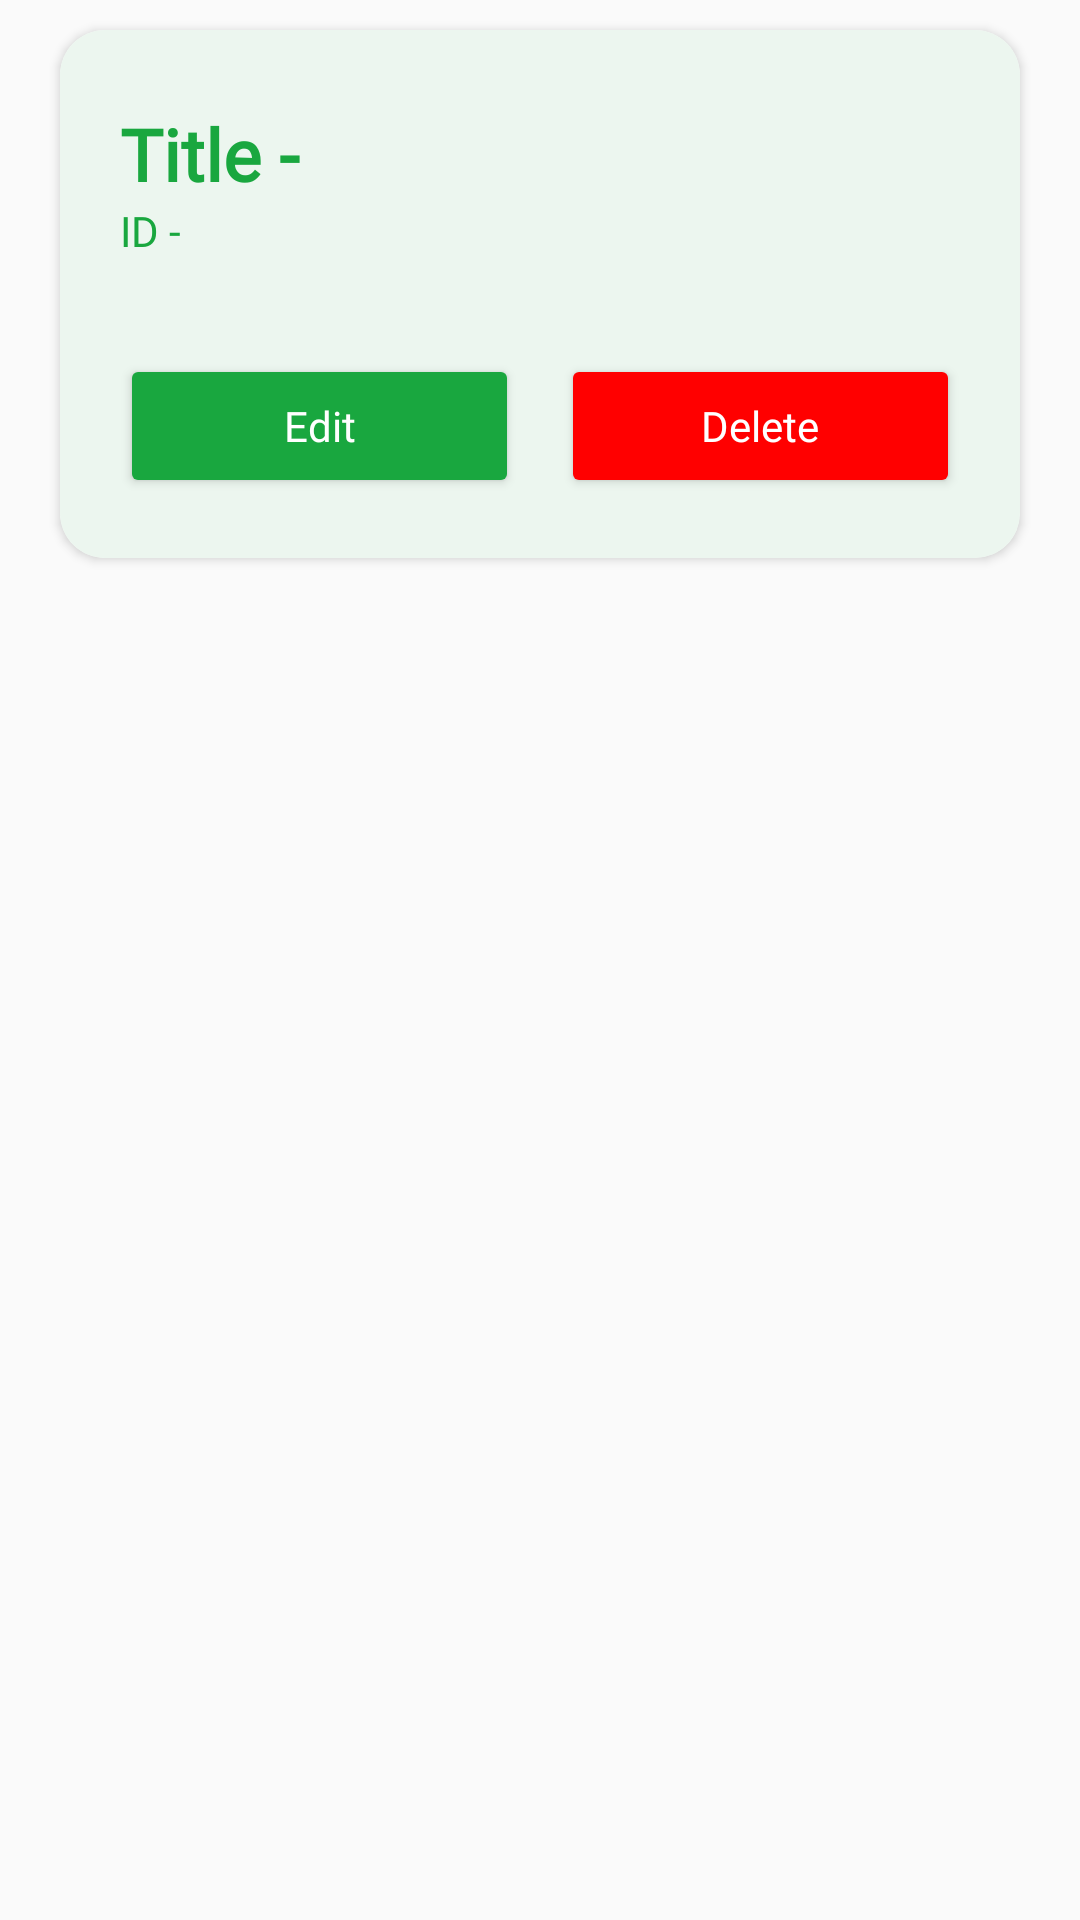

The Android layout XML behind this screen, and the referenced resources:
<!-- AndroidManifest.xml: application theme Theme.FoodBankSurplus -->
<!-- res/layout/layout_for_all_notices.xml -->
<?xml version="1.0" encoding="utf-8"?>
<LinearLayout xmlns:android="http://schemas.android.com/apk/res/android"
    xmlns:app="http://schemas.android.com/apk/res-auto"
    android:layout_width="match_parent"
    android:layout_height="wrap_content">

    <androidx.cardview.widget.CardView
        android:layout_width="match_parent"
        android:layout_height="wrap_content"
        android:layout_marginHorizontal="20dp"
        android:layout_marginTop="10dp"
        android:elevation="5dp"
        app:cardCornerRadius="15dp">

        <LinearLayout
            android:layout_width="match_parent"
            android:layout_height="wrap_content"
            android:background="@drawable/splash_button"
            android:orientation="vertical"
            android:padding="10dp">

            <LinearLayout
                android:layout_width="match_parent"
                android:layout_height="wrap_content"
                android:layout_marginStart="10dp">


                <TextView
                    android:layout_width="wrap_content"
                    android:layout_height="wrap_content"
                    android:layout_marginTop="15dp"
                    android:fontFamily="@font/poppins_semibold"
                    android:text="Title - "
                    android:textColor="@color/green"
                    android:textSize="24sp"
                    android:textStyle="bold" />

                <TextView
                    android:id="@+id/tvTitle"
                    android:layout_width="wrap_content"
                    android:layout_height="wrap_content"
                    android:layout_marginTop="15dp"
                    android:fontFamily="@font/poppins_semibold"
                    android:textSize="24sp"
                    android:textStyle="bold" />

            </LinearLayout>

            <LinearLayout
                android:layout_width="match_parent"
                android:layout_height="wrap_content"
                android:layout_marginStart="10dp">


                <TextView
                    android:layout_width="wrap_content"
                    android:layout_height="wrap_content"
                    android:fontFamily="@font/poppins_medium"
                    android:text="ID - "
                    android:textColor="@color/green"
                    android:textSize="14sp" />

                <TextView
                    android:id="@+id/tvID"
                    android:layout_width="wrap_content"
                    android:layout_height="wrap_content"
                    android:fontFamily="@font/poppins_medium"
                    android:textSize="14sp" />
            </LinearLayout>

            <LinearLayout
                android:layout_width="match_parent"
                android:layout_height="wrap_content">

                <TextView
                    android:id="@+id/tvDisc"
                    android:layout_width="wrap_content"
                    android:layout_height="wrap_content"
                    android:layout_marginHorizontal="10dp"
                    android:fontFamily="@font/poppins_medium"
                    android:textSize="16sp" />
            </LinearLayout>

            <LinearLayout
                android:layout_width="match_parent"
                android:layout_height="wrap_content"
                android:padding="10dp">

                <Button
                    android:id="@+id/btnEdit"
                    android:layout_width="0dp"
                    android:layout_height="wrap_content"
                    android:layout_marginEnd="7dp"
                    android:layout_weight="1"
                    android:backgroundTint="@color/green"
                    android:fontFamily="@font/poppins_semibold"
                    android:text="Edit"
                    android:textAllCaps="false"
                    android:textColor="@color/white" />

                <Button
                    android:id="@+id/btnDelete"
                    android:layout_width="0dp"
                    android:layout_height="wrap_content"
                    android:layout_marginStart="7dp"
                    android:layout_weight="1"
                    android:backgroundTint="@color/red"
                    android:fontFamily="@font/poppins_semibold"
                    android:text="Delete"
                    android:textAllCaps="false"
                    android:textColor="@color/white" />


            </LinearLayout>

        </LinearLayout>

    </androidx.cardview.widget.CardView>

</LinearLayout>
<!-- resources referenced by this layout -->
<resources>
  <color name="green">#19a73f</color>
  <color name="red">#FF0000</color>
  <color name="white">#FFFFFFFF</color>
  <!-- drawable splash_button (drawable) -->
  <?xml version="1.0" encoding="utf-8"?>
  <shape xmlns:android="http://schemas.android.com/apk/res/android" android:shape="rectangle">
  
      <corners android:radius="13dp"/>
      <solid android:color="@color/light_green"/>
  
  </shape>
  <style name="Theme.FoodBankSurplus" parent="Theme.AppCompat.DayNight.NoActionBar">
          
          <item name="colorPrimary">@color/purple_500</item>
          <item name="colorPrimaryVariant">@color/purple_700</item>
          <item name="colorOnPrimary">@color/white</item>
          
          <item name="colorSecondary">@color/teal_200</item>
          <item name="colorSecondaryVariant">@color/teal_700</item>
          <item name="colorOnSecondary">@color/black</item>
          
          <item name="android:statusBarColor">?attr/colorPrimaryVariant</item>
          
      </style>
  <color name="light_green">#ECF6EF</color>
  <color name="purple_500">#FF6200EE</color>
  <color name="purple_700">#FF3700B3</color>
  <color name="teal_200">#FF03DAC5</color>
  <color name="teal_700">#FF018786</color>
  <color name="black">#FF000000</color>
</resources>
